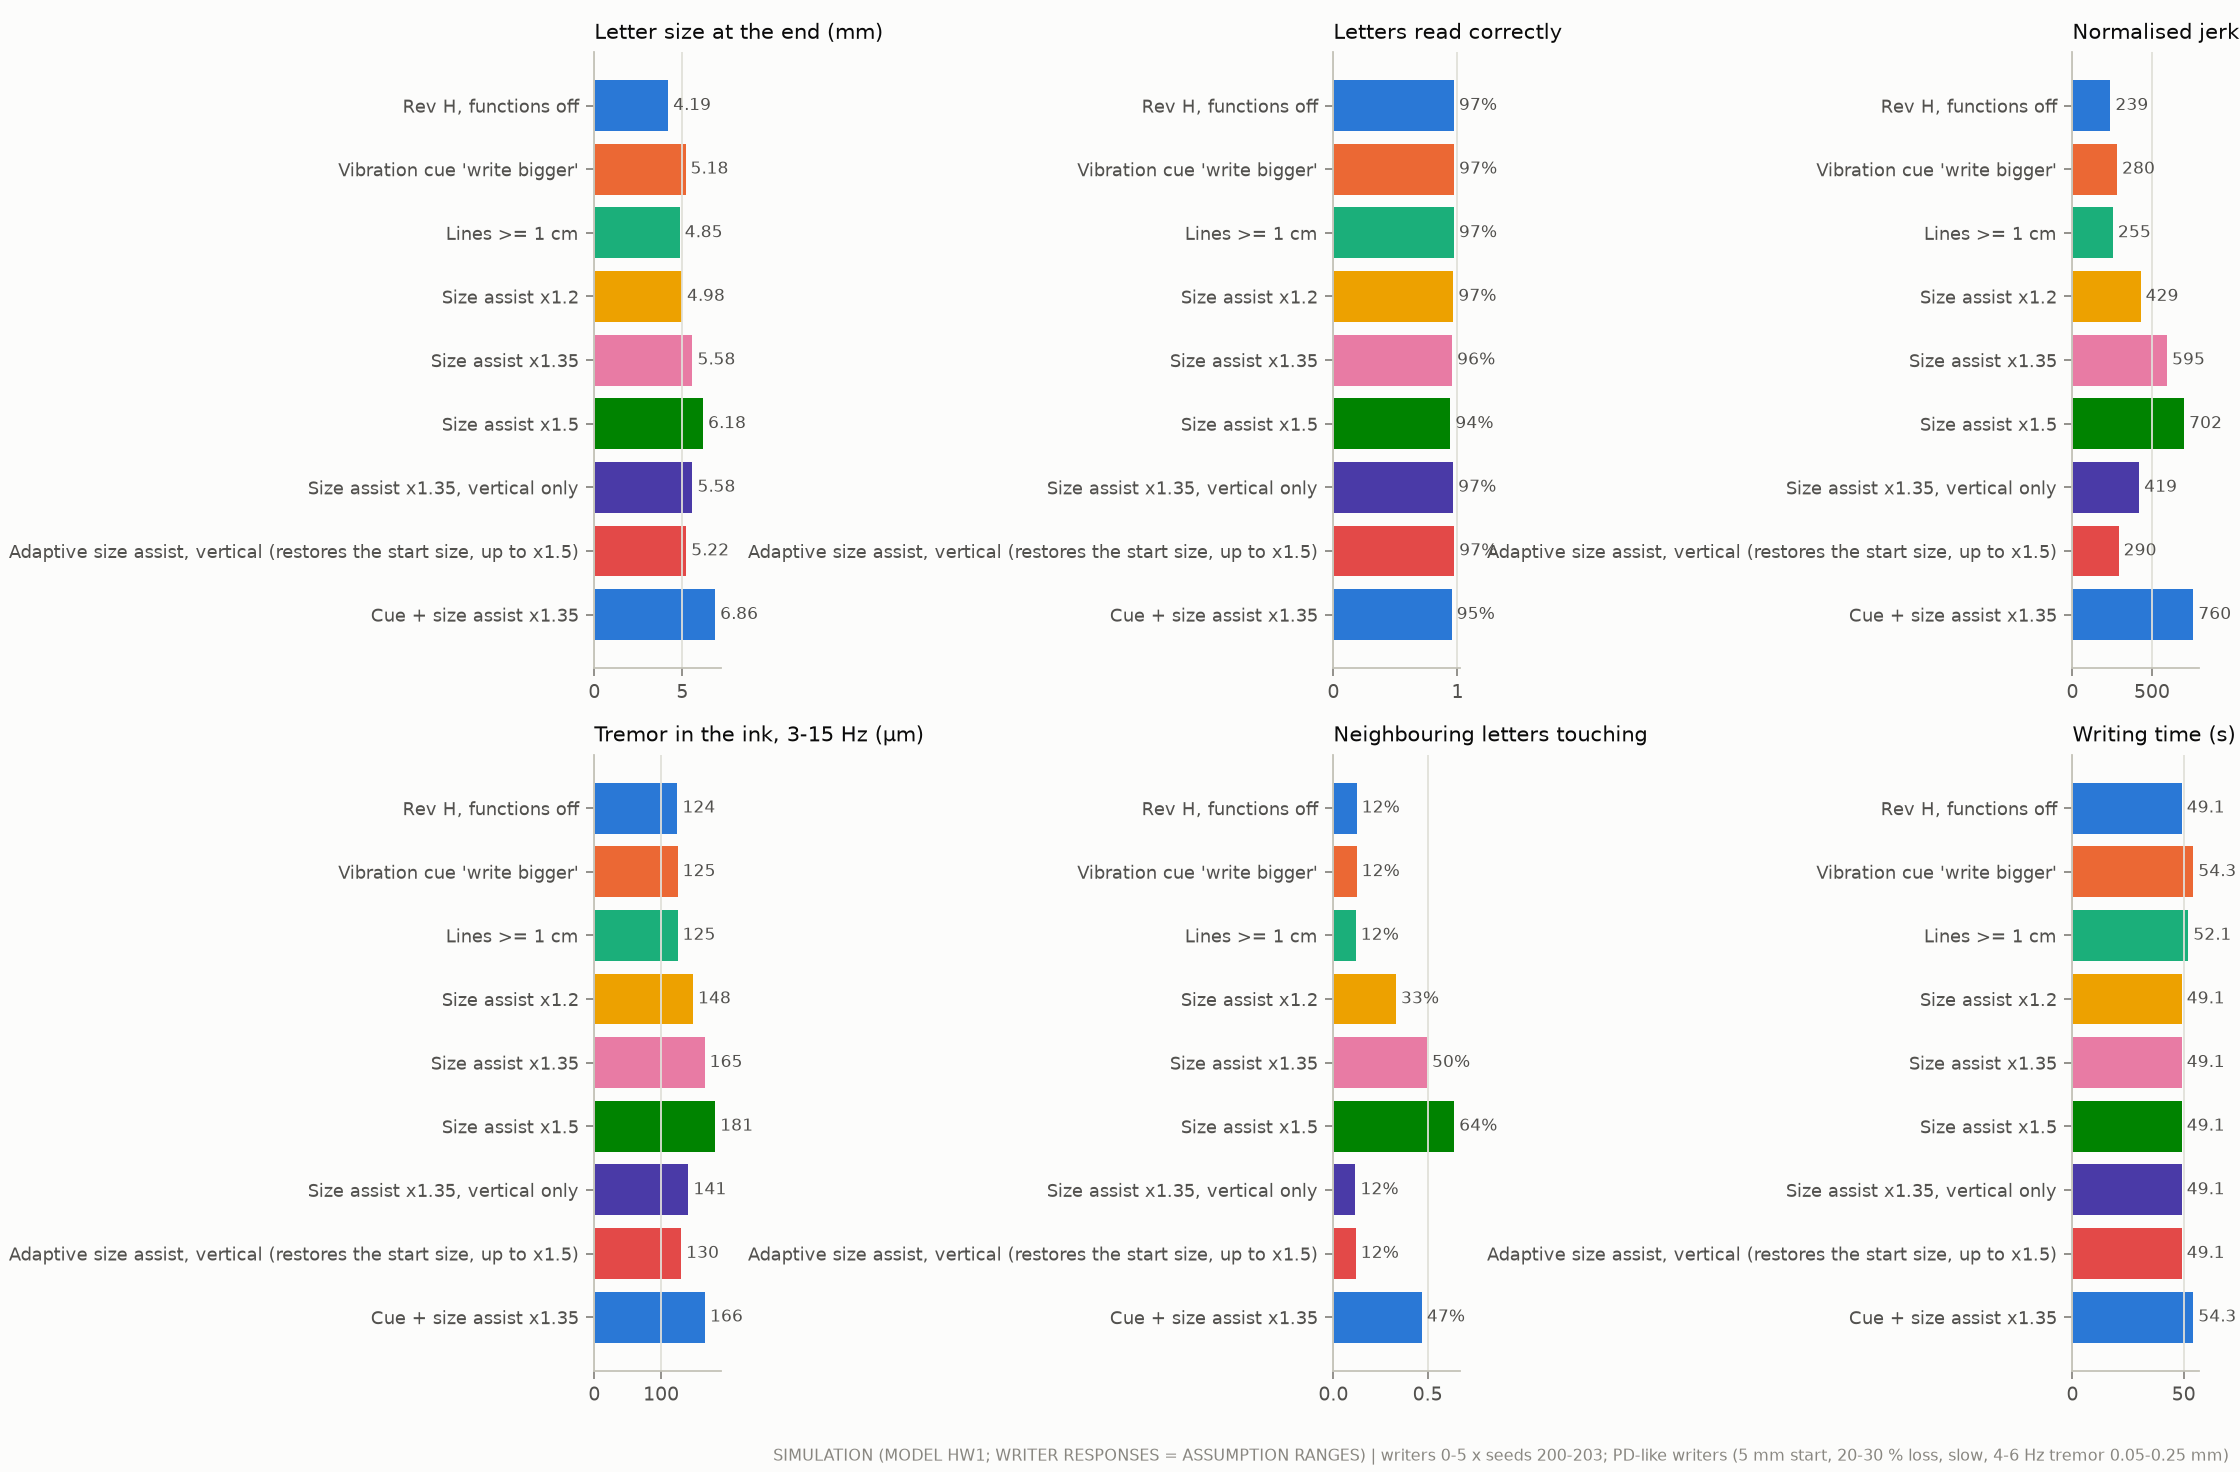

Data behind this chart, as committed beside it:
panel, label, value
Letter size at the end (mm), Rev H, functions off, 4.191
Letter size at the end (mm), Vibration cue 'write bigger', 5.179
Letter size at the end (mm), Lines >= 1 cm, 4.85
Letter size at the end (mm), Size assist x1.2, 4.977
Letter size at the end (mm), Size assist x1.35, 5.575
Letter size at the end (mm), Size assist x1.5, 6.176
Letter size at the end (mm), Size assist x1.35, vertical only, 5.575
Letter size at the end (mm), Adaptive size assist, vertical (restores…, 5.219
Letter size at the end (mm), Cue + size assist x1.35, 6.863
Letters read correctly, Rev H, functions off, 0.9714
Letters read correctly, Vibration cue 'write bigger', 0.9726
Letters read correctly, Lines >= 1 cm, 0.9714
Letters read correctly, Size assist x1.2, 0.9667
Letters read correctly, Size assist x1.35, 0.9571
Letters read correctly, Size assist x1.5, 0.9429
Letters read correctly, Size assist x1.35, vertical only, 0.9655
Letters read correctly, Adaptive size assist, vertical (restores…, 0.9738
Letters read correctly, Cue + size assist x1.35, 0.9536
Normalised jerk per stroke (lower = smoo…, Rev H, functions off, 238.5
Normalised jerk per stroke (lower = smoo…, Vibration cue 'write bigger', 280.5
Normalised jerk per stroke (lower = smoo…, Lines >= 1 cm, 254.5
Normalised jerk per stroke (lower = smoo…, Size assist x1.2, 428.6
Normalised jerk per stroke (lower = smoo…, Size assist x1.35, 594.8
Normalised jerk per stroke (lower = smoo…, Size assist x1.5, 702.4
Normalised jerk per stroke (lower = smoo…, Size assist x1.35, vertical only, 419.4
Normalised jerk per stroke (lower = smoo…, Adaptive size assist, vertical (restores…, 290.3
Normalised jerk per stroke (lower = smoo…, Cue + size assist x1.35, 760.1
Tremor in the ink, 3-15 Hz (µm), Rev H, functions off, 124.4
Tremor in the ink, 3-15 Hz (µm), Vibration cue 'write bigger', 124.8
Tremor in the ink, 3-15 Hz (µm), Lines >= 1 cm, 124.6
Tremor in the ink, 3-15 Hz (µm), Size assist x1.2, 147.8
Tremor in the ink, 3-15 Hz (µm), Size assist x1.35, 165.2
Tremor in the ink, 3-15 Hz (µm), Size assist x1.5, 181
Tremor in the ink, 3-15 Hz (µm), Size assist x1.35, vertical only, 140.9
Tremor in the ink, 3-15 Hz (µm), Adaptive size assist, vertical (restores…, 129.9
Tremor in the ink, 3-15 Hz (µm), Cue + size assist x1.35, 165.7
Neighbouring letters touching, Rev H, functions off, 0.1234
Neighbouring letters touching, Vibration cue 'write bigger', 0.1234
Neighbouring letters touching, Lines >= 1 cm, 0.1186
Neighbouring letters touching, Size assist x1.2, 0.3317
Neighbouring letters touching, Size assist x1.35, 0.4968
Neighbouring letters touching, Size assist x1.5, 0.641
Neighbouring letters touching, Size assist x1.35, vertical only, 0.117
Neighbouring letters touching, Adaptive size assist, vertical (restores…, 0.1186
Neighbouring letters touching, Cue + size assist x1.35, 0.4696
Writing time (s), Rev H, functions off, 49.13
Writing time (s), Vibration cue 'write bigger', 54.33
Writing time (s), Lines >= 1 cm, 52.08
Writing time (s), Size assist x1.2, 49.13
Writing time (s), Size assist x1.35, 49.13
Writing time (s), Size assist x1.5, 49.13
Writing time (s), Size assist x1.35, vertical only, 49.13
Writing time (s), Adaptive size assist, vertical (restores…, 49.13
Writing time (s), Cue + size assist x1.35, 54.33
